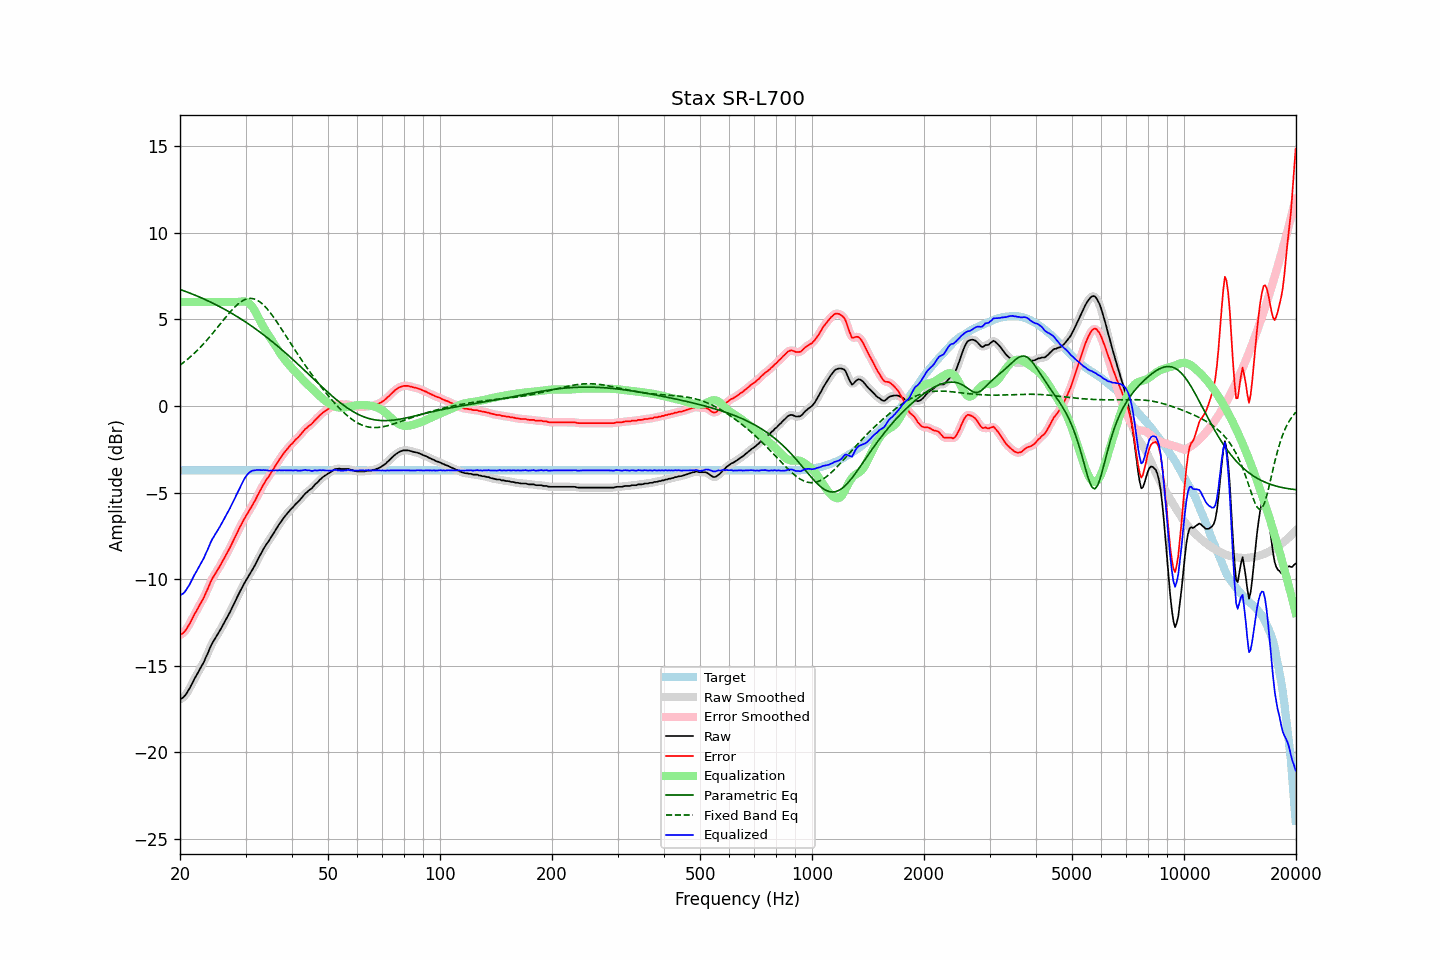

The table this chart was drawn from, first rows:
frequency, raw, error, smoothed, error_smoothed, equalization, parametric_eq, fixed_band_eq, equalized_raw, equalized_smoothed, target
20.00, -16.94, -13.22, -16.94, -13.22, 6.00, 6.72, 2.35, -10.94, -10.94, -3.72
20.20, -16.89, -13.17, -16.89, -13.17, 6.00, 6.69, 2.42, -10.89, -10.89, -3.72
20.40, -16.83, -13.11, -16.82, -13.10, 6.00, 6.66, 2.49, -10.83, -10.82, -3.72
20.61, -16.73, -13.01, -16.73, -13.00, 6.00, 6.62, 2.56, -10.73, -10.73, -3.72
20.81, -16.61, -12.88, -16.61, -12.88, 6.00, 6.59, 2.64, -10.61, -10.61, -3.72
21.02, -16.45, -12.73, -16.46, -12.74, 6.00, 6.55, 2.72, -10.45, -10.46, -3.72
21.23, -16.31, -12.59, -16.30, -12.57, 6.00, 6.52, 2.80, -10.31, -10.30, -3.72
21.44, -16.12, -12.39, -16.12, -12.40, 6.00, 6.48, 2.88, -10.12, -10.12, -3.72
21.66, -15.94, -12.22, -15.94, -12.22, 6.00, 6.44, 2.96, -9.94, -9.94, -3.72
21.87, -15.75, -12.02, -15.76, -12.04, 6.00, 6.40, 3.05, -9.75, -9.76, -3.72
22.09, -15.60, -11.87, -15.59, -11.87, 6.00, 6.37, 3.14, -9.60, -9.59, -3.72
22.31, -15.43, -11.70, -15.42, -11.70, 6.00, 6.33, 3.23, -9.43, -9.42, -3.72
22.54, -15.26, -11.54, -15.26, -11.54, 6.00, 6.29, 3.32, -9.26, -9.26, -3.72
22.76, -15.09, -11.36, -15.10, -11.38, 6.00, 6.25, 3.42, -9.09, -9.10, -3.72
22.99, -14.93, -11.21, -14.92, -11.20, 6.00, 6.21, 3.52, -8.93, -8.92, -3.72
23.22, -14.76, -11.04, -14.74, -11.02, 6.00, 6.17, 3.62, -8.76, -8.74, -3.72
23.45, -14.53, -10.80, -14.55, -10.82, 6.00, 6.12, 3.72, -8.53, -8.55, -3.72
23.69, -14.34, -10.62, -14.33, -10.61, 6.00, 6.08, 3.83, -8.34, -8.33, -3.72
23.92, -14.12, -10.39, -14.11, -10.39, 6.00, 6.04, 3.93, -8.12, -8.11, -3.72
24.16, -13.90, -10.17, -13.91, -10.18, 6.00, 5.99, 4.04, -7.90, -7.91, -3.72
24.40, -13.71, -9.98, -13.71, -9.99, 6.00, 5.95, 4.15, -7.71, -7.71, -3.72
24.65, -13.55, -9.83, -13.54, -9.82, 6.00, 5.90, 4.27, -7.55, -7.54, -3.72
24.89, -13.39, -9.66, -13.39, -9.67, 6.00, 5.86, 4.38, -7.39, -7.39, -3.72
25.14, -13.25, -9.52, -13.24, -9.52, 6.00, 5.81, 4.49, -7.25, -7.24, -3.72
25.39, -13.10, -9.37, -13.09, -9.37, 6.00, 5.76, 4.61, -7.10, -7.09, -3.72
25.65, -12.94, -9.22, -12.94, -9.21, 6.00, 5.71, 4.73, -6.94, -6.94, -3.72
25.91, -12.77, -9.05, -12.77, -9.05, 6.00, 5.66, 4.84, -6.77, -6.77, -3.72
26.16, -12.60, -8.87, -12.60, -8.88, 6.00, 5.61, 4.96, -6.60, -6.60, -3.72
26.43, -12.43, -8.71, -12.43, -8.71, 6.00, 5.56, 5.07, -6.43, -6.43, -3.72
26.69, -12.27, -8.55, -12.27, -8.54, 6.00, 5.51, 5.18, -6.27, -6.27, -3.72
26.96, -12.10, -8.38, -12.10, -8.38, 6.00, 5.46, 5.29, -6.10, -6.10, -3.72
27.23, -11.92, -8.20, -11.92, -8.19, 6.00, 5.41, 5.40, -5.92, -5.92, -3.72
27.50, -11.73, -8.01, -11.73, -8.01, 6.00, 5.35, 5.51, -5.73, -5.73, -3.72
27.77, -11.54, -7.81, -11.54, -7.82, 6.00, 5.30, 5.60, -5.54, -5.54, -3.72
28.05, -11.36, -7.63, -11.35, -7.63, 6.00, 5.24, 5.70, -5.36, -5.35, -3.72
28.33, -11.16, -7.43, -11.16, -7.44, 6.00, 5.19, 5.79, -5.16, -5.16, -3.72
28.62, -10.97, -7.25, -10.97, -7.24, 6.00, 5.13, 5.87, -4.97, -4.97, -3.72
28.90, -10.77, -7.05, -10.78, -7.05, 6.01, 5.07, 5.95, -4.76, -4.77, -3.72
29.19, -10.60, -6.88, -10.59, -6.87, 6.02, 5.01, 6.02, -4.58, -4.57, -3.72
29.48, -10.42, -6.69, -10.41, -6.69, 6.03, 4.95, 6.07, -4.39, -4.38, -3.72
29.78, -10.24, -6.52, -10.25, -6.52, 6.03, 4.89, 6.12, -4.21, -4.22, -3.72
30.08, -10.08, -6.36, -10.08, -6.36, 6.01, 4.83, 6.16, -4.07, -4.07, -3.72
30.38, -9.93, -6.21, -9.93, -6.20, 5.98, 4.77, 6.19, -3.95, -3.95, -3.72
30.68, -9.77, -6.05, -9.77, -6.05, 5.92, 4.71, 6.20, -3.85, -3.86, -3.72
30.99, -9.62, -5.90, -9.62, -5.90, 5.83, 4.64, 6.21, -3.79, -3.79, -3.72
31.30, -9.46, -5.74, -9.46, -5.74, 5.72, 4.58, 6.20, -3.74, -3.74, -3.72
31.61, -9.30, -5.58, -9.30, -5.58, 5.58, 4.51, 6.18, -3.72, -3.72, -3.72
31.93, -9.13, -5.41, -9.12, -5.40, 5.42, 4.45, 6.14, -3.71, -3.70, -3.72
32.24, -8.94, -5.21, -8.94, -5.22, 5.24, 4.38, 6.10, -3.69, -3.70, -3.72
32.57, -8.76, -5.04, -8.76, -5.04, 5.06, 4.31, 6.05, -3.70, -3.70, -3.72
32.89, -8.59, -4.86, -8.58, -4.86, 4.88, 4.24, 5.98, -3.71, -3.71, -3.72
33.22, -8.42, -4.70, -8.42, -4.69, 4.71, 4.17, 5.91, -3.71, -3.71, -3.72
33.55, -8.25, -4.52, -8.25, -4.53, 4.54, 4.10, 5.82, -3.70, -3.71, -3.72
33.89, -8.10, -4.38, -8.10, -4.38, 4.39, 4.03, 5.73, -3.71, -3.71, -3.72
34.23, -7.95, -4.23, -7.96, -4.23, 4.24, 3.96, 5.63, -3.71, -3.72, -3.72
34.57, -7.83, -4.11, -7.82, -4.10, 4.09, 3.88, 5.51, -3.74, -3.73, -3.72
34.92, -7.68, -3.96, -7.68, -3.96, 3.95, 3.81, 5.40, -3.74, -3.73, -3.72
35.27, -7.53, -3.81, -7.54, -3.81, 3.80, 3.74, 5.28, -3.73, -3.73, -3.72
35.62, -7.39, -3.67, -7.38, -3.66, 3.66, 3.66, 5.15, -3.73, -3.73, -3.72
35.97, -7.24, -3.51, -7.24, -3.52, 3.51, 3.58, 5.02, -3.73, -3.73, -3.72
... 635 more rows
